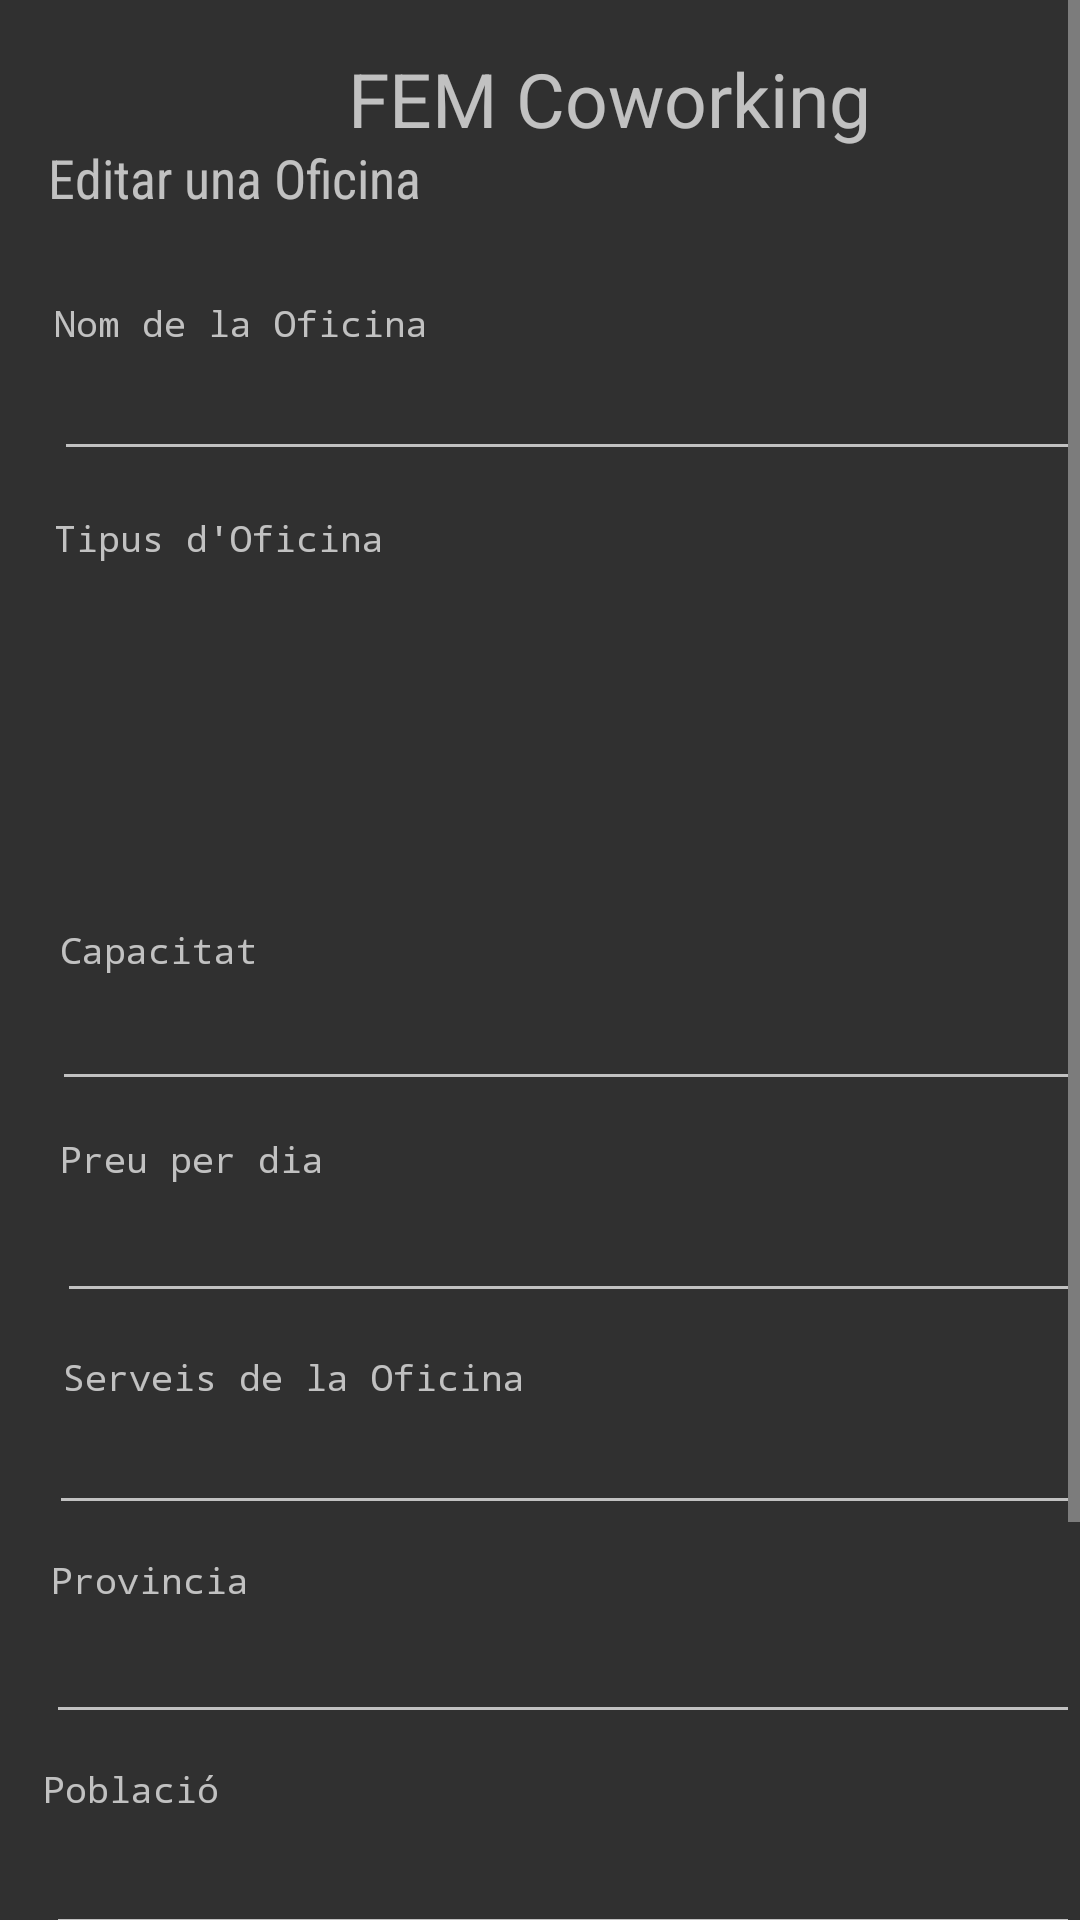

Reconstruct the res/layout file that produces this screen, plus the resources it refers to.
<!-- AndroidManifest.xml: application theme Theme.AppCompat -->
<!-- res/layout/activity_editar_oficina.xml -->
<?xml version="1.0" encoding="utf-8"?>
<ScrollView xmlns:android="http://schemas.android.com/apk/res/android"
    xmlns:app="http://schemas.android.com/apk/res-auto"
    xmlns:tools="http://schemas.android.com/tools"
    android:layout_width="match_parent"
    android:layout_height="match_parent"
    android:fillViewport="true">

    <RelativeLayout
        android:layout_width="match_parent"
        android:layout_height="wrap_content"
        tools:context="aymerich.ioc.cat.tea2_clientm_aymerichs.activities.oficines.LlistaOficines">


        <TextView
            android:id="@+id/tv_direccio_oficina_editar"
            android:layout_width="wrap_content"
            android:layout_height="wrap_content"
            android:layout_below="@+id/et_poblacio_oficina_editar"
            android:layout_alignStart="@+id/tv_editar_oficina"
            android:layout_alignLeft="@+id/tv_editar_oficina"
            android:layout_marginStart="-2dp"
            android:layout_marginLeft="-2dp"
            android:layout_marginTop="12dp"
            android:fontFamily="monospace"
            android:text="@string/direccio"
            android:textSize="12sp" />

        <EditText
            android:id="@+id/et_serveis_oficina_editar"
            android:layout_width="350dp"
            android:layout_height="wrap_content"
            android:layout_below="@+id/tv_serveis_oficina_editar"
            android:layout_alignStart="@+id/tv_nom_oficina_editar"
            android:layout_alignLeft="@+id/tv_nom_oficina_editar"
            android:layout_marginStart="-2dp"
            android:layout_marginLeft="-2dp"
            android:layout_marginTop="0dp"
            android:autofillHints=""
            android:ems="17" />

        <EditText
            android:id="@+id/et_provincia_oficina_editar"
            android:layout_width="350dp"
            android:layout_height="wrap_content"
            android:layout_below="@+id/tv_provincia_oficina_editar"
            android:layout_alignStart="@+id/tv_nom_oficina_editar"
            android:layout_alignLeft="@+id/tv_nom_oficina_editar"
            android:layout_marginStart="-3dp"
            android:layout_marginLeft="-3dp"
            android:layout_marginTop="2dp"
            android:autofillHints=""
            android:ems="17" />

        <EditText
            android:id="@+id/et_poblacio_oficina_editar"
            android:layout_width="350dp"
            android:layout_height="wrap_content"
            android:layout_below="@+id/tv_poblacio_oficina_editar"
            android:layout_alignStart="@+id/tv_nom_oficina_editar"
            android:layout_alignLeft="@+id/tv_nom_oficina_editar"
            android:layout_marginStart="-3dp"
            android:layout_marginLeft="-3dp"
            android:layout_marginTop="3dp"
            android:autofillHints=""
            android:ems="17" />

        <EditText
            android:id="@+id/et_direccio_oficina_editar"
            android:layout_width="350dp"
            android:layout_height="wrap_content"
            android:layout_below="@+id/tv_direccio_oficina_editar"
            android:layout_alignStart="@+id/tv_nom_oficina_editar"
            android:layout_alignLeft="@+id/tv_nom_oficina_editar"
            android:layout_marginStart="-2dp"
            android:layout_marginLeft="-2dp"
            android:layout_marginTop="1dp"
            android:autofillHints=""
            android:ems="17" />

        <EditText
            android:id="@+id/et_preu_oficina_editar"
            android:layout_width="350dp"
            android:layout_height="wrap_content"
            android:layout_below="@+id/tv_preu_editar"
            android:layout_alignStart="@+id/tv_nom_oficina_editar"
            android:layout_alignLeft="@+id/tv_nom_oficina_editar"
            android:layout_marginStart="1dp"
            android:layout_marginLeft="1dp"
            android:layout_marginTop="2dp"
            android:autofillHints=""
            android:ems="17" />

        <TextView
            android:id="@+id/tv_capacitat_oficina_editar"
            android:layout_width="wrap_content"
            android:layout_height="wrap_content"
            android:layout_below="@+id/lv_tipus_oficina_editar"
            android:layout_alignStart="@+id/tv_editar_oficina"
            android:layout_alignLeft="@+id/tv_editar_oficina"
            android:layout_marginStart="4dp"
            android:layout_marginLeft="4dp"
            android:layout_marginTop="10dp"
            android:fontFamily="monospace"
            android:text="@string/capacitat"
            android:textSize="12sp" />

        <TextView
            android:id="@+id/tv_preu_editar"
            android:layout_width="wrap_content"
            android:layout_height="wrap_content"
            android:layout_below="@+id/et_capacitat_oficina_editar"
            android:layout_alignStart="@+id/tv_editar_oficina"
            android:layout_alignLeft="@+id/tv_editar_oficina"
            android:layout_marginStart="4dp"
            android:layout_marginLeft="4dp"
            android:layout_marginTop="11dp"
            android:fontFamily="monospace"
            android:text="@string/preu_per_dia"
            android:textSize="12sp" />

        <TextView
            android:id="@+id/tv_serveis_oficina_editar"
            android:layout_width="wrap_content"
            android:layout_height="wrap_content"
            android:layout_below="@+id/et_preu_oficina_editar"
            android:layout_alignStart="@+id/tv_editar_oficina"
            android:layout_alignLeft="@+id/tv_editar_oficina"
            android:layout_marginStart="5dp"
            android:layout_marginLeft="5dp"
            android:layout_marginTop="13dp"
            android:fontFamily="monospace"
            android:text="@string/serveis_de_la_oficina"
            android:textSize="12sp" />

        <TextView
            android:id="@+id/tv_provincia_oficina_editar"
            android:layout_width="wrap_content"
            android:layout_height="wrap_content"
            android:layout_below="@+id/et_serveis_oficina_editar"
            android:layout_alignStart="@+id/tv_editar_oficina"
            android:layout_alignLeft="@+id/tv_editar_oficina"
            android:layout_marginStart="1dp"
            android:layout_marginLeft="1dp"
            android:layout_marginTop="10dp"
            android:fontFamily="monospace"
            android:text="@string/provincia_oficina"
            android:textSize="12sp" />

        <TextView
            android:id="@+id/tv_poblacio_oficina_editar"
            android:layout_width="wrap_content"
            android:layout_height="wrap_content"
            android:layout_below="@+id/et_provincia_oficina_editar"
            android:layout_alignStart="@+id/tv_editar_oficina"
            android:layout_alignLeft="@+id/tv_editar_oficina"
            android:layout_marginStart="-2dp"
            android:layout_marginLeft="-2dp"
            android:layout_marginTop="10dp"
            android:fontFamily="monospace"
            android:text="@string/poblacio_oficina"
            android:textSize="12sp" />

        <TextView
            android:id="@+id/tv_editar_oficina"
            android:layout_width="wrap_content"
            android:layout_height="wrap_content"
            android:layout_alignParentStart="true"
            android:layout_alignParentLeft="true"
            android:layout_alignParentTop="true"
            android:layout_marginStart="16dp"
            android:layout_marginLeft="16dp"
            android:layout_marginTop="47dp"
            android:fontFamily="sans-serif-condensed"
            android:text="Editar una Oficina"
            android:textSize="18sp" />

        <TextView
            android:id="@+id/tv_nom_oficina_editar"
            android:layout_width="wrap_content"
            android:layout_height="wrap_content"
            android:layout_below="@+id/tv_editar_oficina"
            android:layout_alignStart="@+id/tv_editar_oficina"
            android:layout_alignLeft="@+id/tv_editar_oficina"
            android:layout_marginStart="2dp"
            android:layout_marginLeft="2dp"
            android:layout_marginTop="28dp"
            android:fontFamily="monospace"
            android:text="@string/nom_de_la_oficina"
            android:textSize="12sp" />

        <EditText
            android:id="@+id/et_nom_oficina_editar"
            android:layout_width="350dp"
            android:layout_height="wrap_content"
            android:layout_below="@+id/tv_nom_oficina_editar"
            android:layout_alignStart="@+id/tv_nom_oficina_editar"
            android:layout_alignLeft="@+id/tv_nom_oficina_editar"
            android:autofillHints=""
            android:ems="17" />


        <EditText
            android:id="@+id/et_capacitat_oficina_editar"
            android:layout_width="350dp"
            android:layout_height="wrap_content"
            android:layout_below="@+id/tv_capacitat_oficina_editar"
            android:layout_alignStart="@+id/tv_nom_oficina_editar"
            android:layout_alignLeft="@+id/tv_nom_oficina_editar"
            android:layout_marginStart="-1dp"
            android:layout_marginLeft="-1dp"
            android:layout_marginTop="1dp"
            android:autofillHints=""
            android:ems="17" />

        <TextView
            android:id="@+id/tv_tipus_oficina_editar"
            android:layout_width="wrap_content"
            android:layout_height="wrap_content"
            android:layout_below="@+id/et_nom_oficina_editar"
            android:layout_alignStart="@+id/et_nom_oficina_editar"
            android:layout_alignLeft="@+id/et_nom_oficina_editar"
            android:layout_marginStart="0dp"
            android:layout_marginLeft="0dp"
            android:layout_marginTop="14dp"
            android:fontFamily="monospace"
            android:text="@string/tipus_d_oficina"
            android:textSize="12sp" />

        <Button
            android:id="@+id/b_enviar_canvis_oficina"
            android:layout_width="wrap_content"
            android:layout_height="wrap_content"
            android:layout_below="@+id/et_direccio_oficina_editar"
            android:layout_alignParentStart="true"
            android:layout_alignParentLeft="true"
            android:layout_alignParentEnd="true"
            android:layout_alignParentRight="true"
            android:layout_marginStart="103dp"
            android:layout_marginLeft="103dp"
            android:layout_marginTop="40dp"
            android:layout_marginEnd="106dp"
            android:layout_marginRight="106dp"
            android:ems="12"
            android:text="Enviar Canvis" />

        <TextView
            android:id="@+id/tv_titol_registre"
            android:layout_width="wrap_content"
            android:layout_height="55dp"
            android:layout_alignParentStart="true"
            android:layout_alignParentLeft="true"
            android:layout_alignParentTop="true"
            android:layout_marginStart="116dp"
            android:layout_marginLeft="116dp"
            android:layout_marginTop="16dp"
            android:text="@string/fem_coworking"
            android:textSize="25sp" />

        <ListView
            android:id="@+id/lv_tipus_oficina_editar"
            android:layout_width="354dp"
            android:layout_height="111dp"
            android:layout_below="@+id/tv_tipus_oficina_editar"
            android:layout_alignStart="@+id/tv_tipus_oficina_editar"
            android:layout_alignLeft="@+id/tv_tipus_oficina_editar"
            android:autofillHints=""
            android:choiceMode="singleChoice"
            android:ems="17"
            android:focusable="true"
            android:scrollingCache="true"
            android:smoothScrollbar="true"
            android:textColor="@color/text_selector" />


    </RelativeLayout>
</ScrollView>
<!-- resources referenced by this layout -->
<resources>
  <string name="capacitat">Capacitat</string>
  <string name="direccio">Direcció</string>
  <string name="fem_coworking">FEM Coworking</string>
  <string name="nom_de_la_oficina">Nom de la Oficina</string>
  <string name="poblacio_oficina">Població</string>
  <string name="preu_per_dia">Preu per dia</string>
  <string name="provincia_oficina">Provincia</string>
  <string name="serveis_de_la_oficina">Serveis de la Oficina</string>
  <string name="tipus_d_oficina">Tipus d\'Oficina</string>
</resources>
